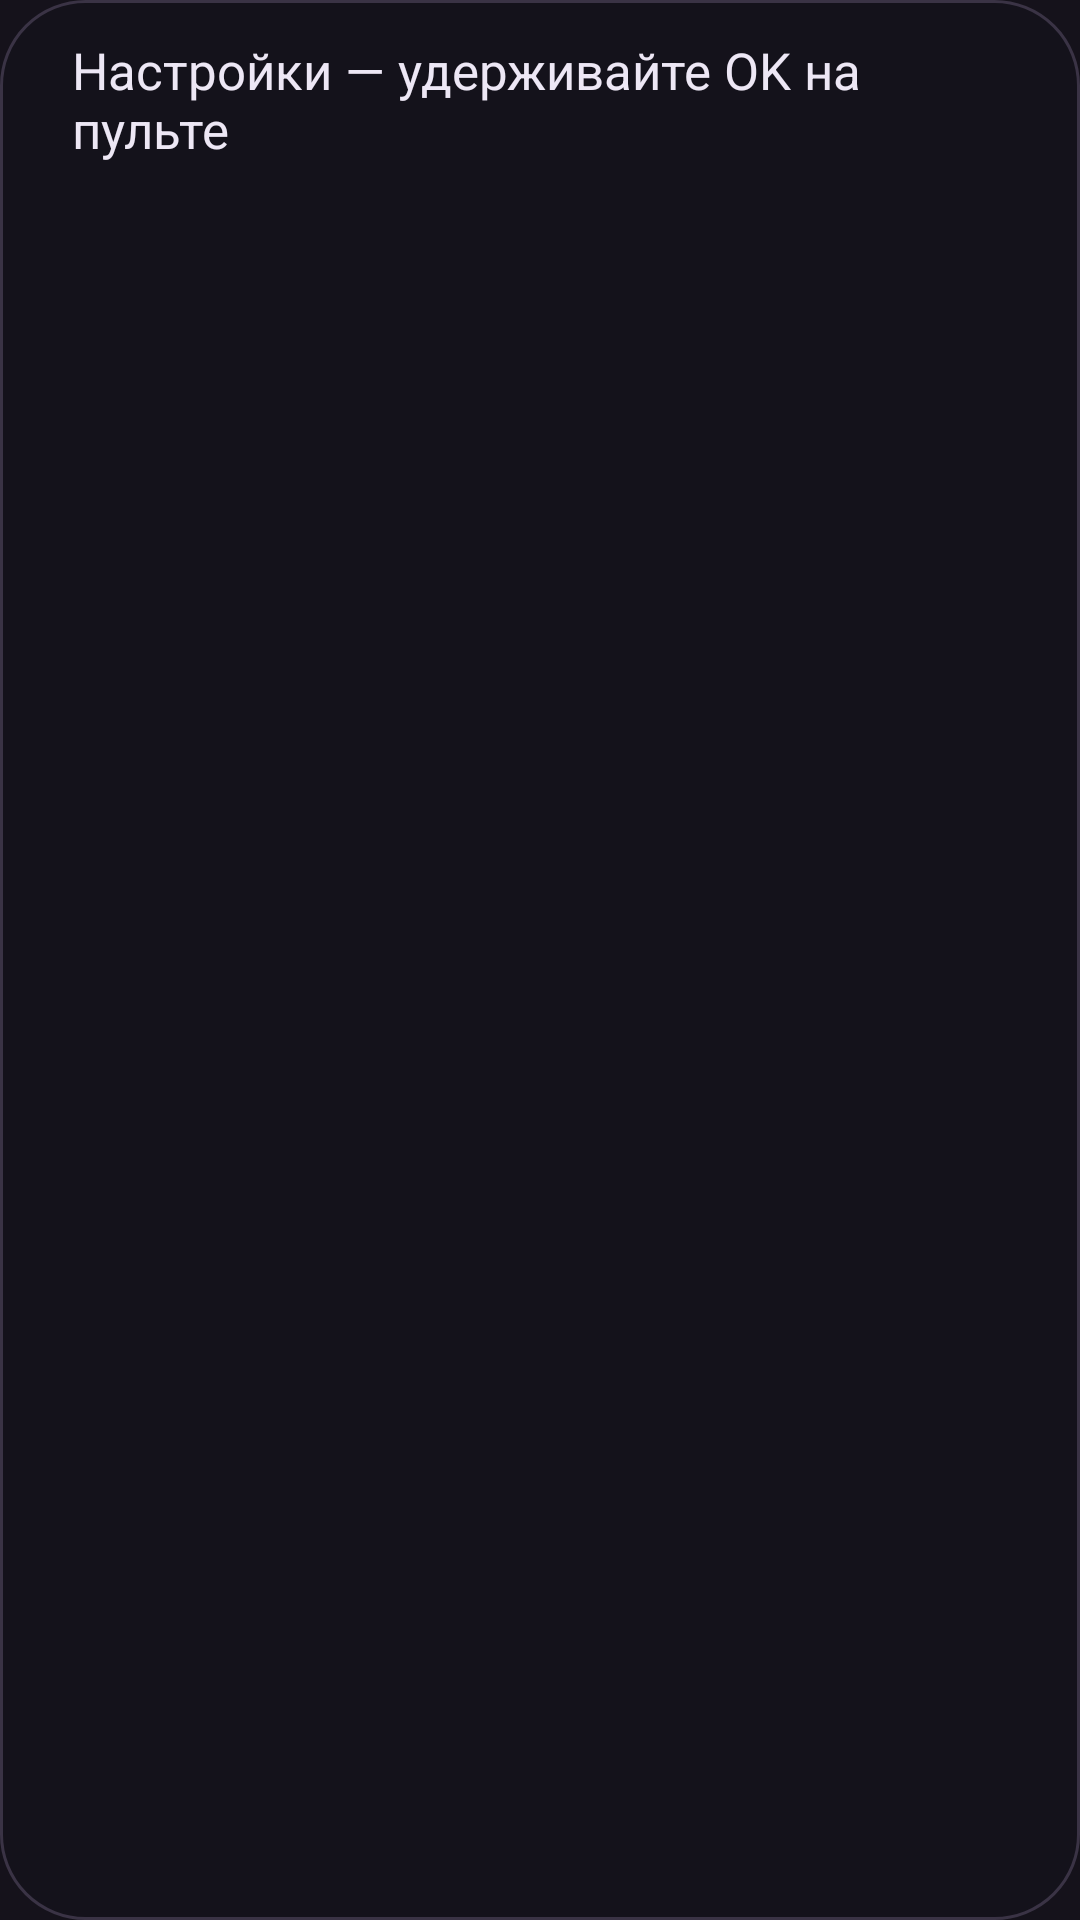

Reconstruct the res/layout file that produces this screen, plus the resources it refers to.
<!-- AndroidManifest.xml: application theme Theme.TitanMenu -->
<!-- res/layout/view_hint.xml -->
<?xml version="1.0" encoding="utf-8"?>
<TextView xmlns:android="http://schemas.android.com/apk/res/android"
    android:layout_width="wrap_content"
    android:layout_height="wrap_content"
    android:layout_gravity="bottom|center_horizontal"
    android:layout_marginBottom="28dp"
    android:background="@drawable/hint_bg"
    android:paddingStart="24dp"
    android:paddingTop="12dp"
    android:paddingEnd="24dp"
    android:paddingBottom="12dp"
    android:text="@string/hint_settings"
    android:textColor="@color/text"
    android:textSize="17sp" />
<!-- resources referenced by this layout -->
<resources>
  <color name="text">#EDE7F5</color>
  <!-- drawable hint_bg (drawable) -->
  <?xml version="1.0" encoding="utf-8"?>
  <shape xmlns:android="http://schemas.android.com/apk/res/android">
      <solid android:color="#E615121B" />
      <stroke android:width="1dp" android:color="@color/line" />
      <corners android:radius="28dp" />
  </shape>
  <string name="hint_settings">Настройки — удерживайте OK на пульте</string>
  <style name="Theme.TitanMenu" parent="android:Theme.Material.NoActionBar.Fullscreen">
          <item name="android:windowBackground">@color/bg</item>
          <item name="android:colorBackground">@color/bg</item>
          <item name="android:colorPrimary">@color/accent_dark</item>
          <item name="android:colorAccent">@color/accent</item>
          <item name="android:colorControlActivated">@color/accent</item>
          <item name="android:textColorPrimary">@color/text</item>
          <item name="android:textColorSecondary">@color/muted</item>
          <item name="android:statusBarColor">@color/bg</item>
          <item name="android:navigationBarColor">@color/bg</item>
      </style>
  <color name="line">#3A3345</color>
  <color name="bg">#15121B</color>
  <color name="accent_dark">#6D28D9</color>
  <color name="accent">#8B5CF6</color>
  <color name="muted">#A49BB3</color>
</resources>
